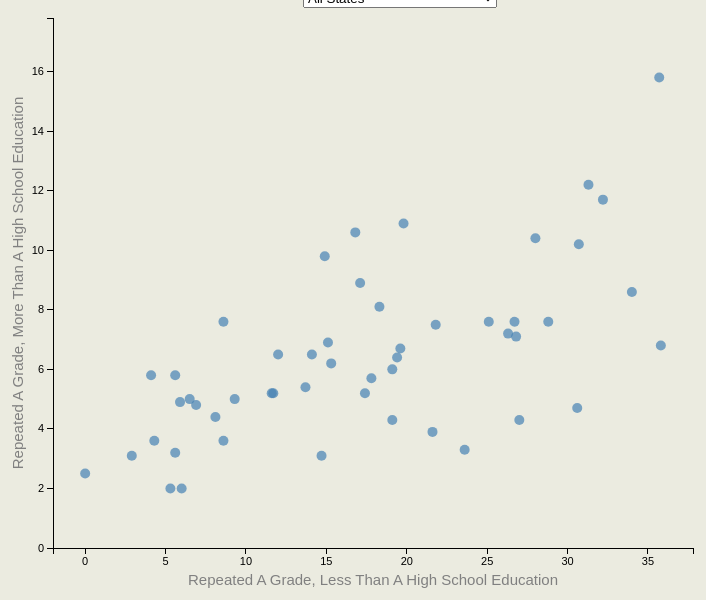
D3 v3 page, settled after 480 driven frames (8 s of simulated time); the page loaded 1 data file(s).




		// All the global setup is here:

			var fullwidth = 700;
			var fullheight = 600;

			var margin = { top: 20, right: 10, bottom: 50, left: 50 };

			var width = fullwidth - margin.right - margin.left;
			var height = fullheight - margin.top - margin.bottom;

			// redo this with an object for the margin settings: var margin = {top...}

			var dotRadius = 5; // fix this to a nice value.

			// fill in the margin values here.  Also, we set domain to 0 to 100 since it's percents,
			// plus some padding room!
			var xScale = d3.scale.linear()
								.range([ 0, width])
								.domain([-1, 100]);

			// top to bottom, padding just in case
			var yScale = d3.scale.linear()
								.range([ height, 0 ])
								.domain([-1, 100]);

			//  Custom tick count if you want it.
			// Create your axes here.
			var xAxis = d3.svg.axis()
							.scale(xScale)
							.orient("bottom")
							.ticks(10);  // fix this to a good number of ticks for your scale later.

			var yAxis = d3.svg.axis()
							.scale(yScale)
							.orient("left");

			var svg = d3.select("body")
						.append("svg")
						.attr("width", fullwidth)
						.attr("height", fullheight)
						.append("g")
						.attr("transform", "translate(" + margin.left + "," + margin.right + ")");

		// utility for label placement jitter
		function getRandomInt(min, max) {
  			return Math.floor(Math.random() * (max - min + 1) + min);
				}


			d3.csv("data/highschooled.csv", function(data) {

				var menu = d3.select("#menu select")
        		.on("change", filter);

				// Set the intial value of drop-down when page loads
      	menu.property("value", "all");

      	svg.append("g")
					.attr("class", "x axis")
					.attr("transform", "translate(0," + height + ")")
					.call(xAxis);

				svg.append("g")
					.attr("class", "y axis")
					.call(yAxis);

				svg.append("text")
					.attr("class", "xlabel")
					.attr("transform", "translate(" + (width / 2) + " ," +
								(height + 25) + ")")
					.style("text-anchor", "middle")
					.attr("dy", 12)
					.text("Repeated A Grade, Less Than A High School Education");

				svg.append("text")
					.attr("class", "ylabel")
					.attr("transform", "rotate(-90) translate(" + (-height/2)
								 + ",0)")
					.style("text-anchor", "middle")
					.attr("dy", -30)
					.text("Repeated A Grade, More Than A High School Education");


				var curSelection = menu.property("value");
      	render(data);  // do the full dataset render first.


      	// Functions for handling updates and drawing with data

				function filter() {
					// Handle the menu change -- filter the data set if needed, rerender:

						curSelection = menu.property("value");

					  if (curSelection === "all") {
					  	var newData = data; // set it equal to all the data
					  } else if (curSelection === "more") { //poorest 10
						  	var newData = data.sort(function(a,b) {
							  		return b.lessThanHigh - a.lessThanHigh;
							  	}).slice(0, 10);
					  } else if (curSelection === "less") {  // descending
						  	var newData = data.sort(function(a,b) { // richest 10
											return a.lessThanHigh - b.lessThanHigh;
							  	}).slice(0, 10);
					  }
					  console.log(newData);
					  render(newData);
				}


				function render(mydata) {

						// Here we set domains, and draw the circles based on what data set it is.


							xScale.domain([
								d3.min(mydata, function(d) {
			  					return +d.lessThanHigh;
			  				}) - 2,
			  				d3.max(mydata, function (d) {
			  					return +d.lessThanHigh;
			  				}) + 2
			  			]);

							yScale.domain([
								d3.min(mydata, function(d) {
			  					return +d.moreThanHigh;
			  				}) - 2,
			  				d3.max(mydata, function (d) {
			  					return +d.moreThanHigh;
			  				}) + 2
			  			]);


							// data join
							var circles = svg.selectAll("circle")
									.data(mydata, function(d) {return d.state;}); // key function!


							// enter and create new ones if needed
							circles
								.enter()
								.append("circle")
								 // this section is to fix some of the animation direction problems
								.attr("cx", function (d) {
									if (curSelection == "more") {
										return width - margin.right;
									}
									else if (curSelection == "less") {
										return margin.left;
									}
								})
								.attr("cy", function (d) {
									if (curSelection == "more") {
										return margin.top;
									}
									else if (curSelection == "less") {
										return height - margin.bottom;
									}
								})  // */
								.attr("class", "dots")
								.append("title")
								.text(function(d) {
									return " In " + d.state + " " + d.lessThanHigh + "% of kids that come from a houshold where an adult has less than a high school education have repeated 1 or more grades compared to " + d.moreThanHigh + "% of kids from a houshold where an adult has more than a high school education have repeated 1 or more grades.";
								});

							// transition of them
							circles
								.transition()
								.duration(20)
            		.attr("cx", function(d) {
									return xScale(+d.lessThanHigh);
									// return the value to use for your x scale here
								})
								.attr("cy", function(d) {
									return yScale(+d.moreThanHigh);
								})
								.attr("r", function() {
									if (curSelection !== "all") {
										return dotRadius * 2;
									}
									else {
										return dotRadius;
									}
								});


								// fade out the ones that aren't in the current data set
							circles
								.exit()
								.transition()
								.duration(1000)
								.style("opacity", 0)
								.remove();

								// Update the axes - also animated. this is really easy.
							 svg.select(".x.axis")
                  .transition()
                  .duration(1000)
                  .call(xAxis);

                // Update Y Axis
                svg.select(".y.axis")
                    .transition()
                    .duration(1000)
                    .call(yAxis);

                // label the dots if you're only showing 10.
              if (curSelection !== "all") {

	              	// data join with a key
									var labels = svg.selectAll("text.dotlabels")
										.data(mydata, function(d) {
											return d.state;
										});

									// enter and create any news ones we need. Put minimal stuff here.
									labels
											.enter()
											.append("text")
											.attr("transform", function(d) {
											 return "translate(" + xScale(+d.lessThanHigh) + "," + yScale(+d.moreThanHigh) + ")";
											})
											.attr("dx", 5)
											.attr("dy", function(d) {
												// adding some space for the overlapping ones
												if (d.state == "Alaska") 
                                                    {
													return 10;
												} 
                                        
                                                if (d.state == "Minnesota")
                                                {
                                                  return -14;
												}   
                                        else {
													return -4;
												}
											})
											.attr("class", "dotlabels")
											.style("opacity", 0)
											.text(function(d) {return d.state});

											// transition them.
									labels.transition()
										.duration(5000)
										.style("opacity", 1);

										// remove ones that we don't have now
									labels.exit().remove(); // these could have a transition too...

							} else {
								// if we're showing "all countries" - fade out any labels.

								svg.selectAll("text.dotlabels")
								.transition()
								.duration(1000)
								.style("opacity", 0)
								.remove();

							}

						} // end of render

			});

            
        
            
            
            
            
            
            
            
            
            
            

		

### data: data/highschooled.csv, 956 bytes — head not shown